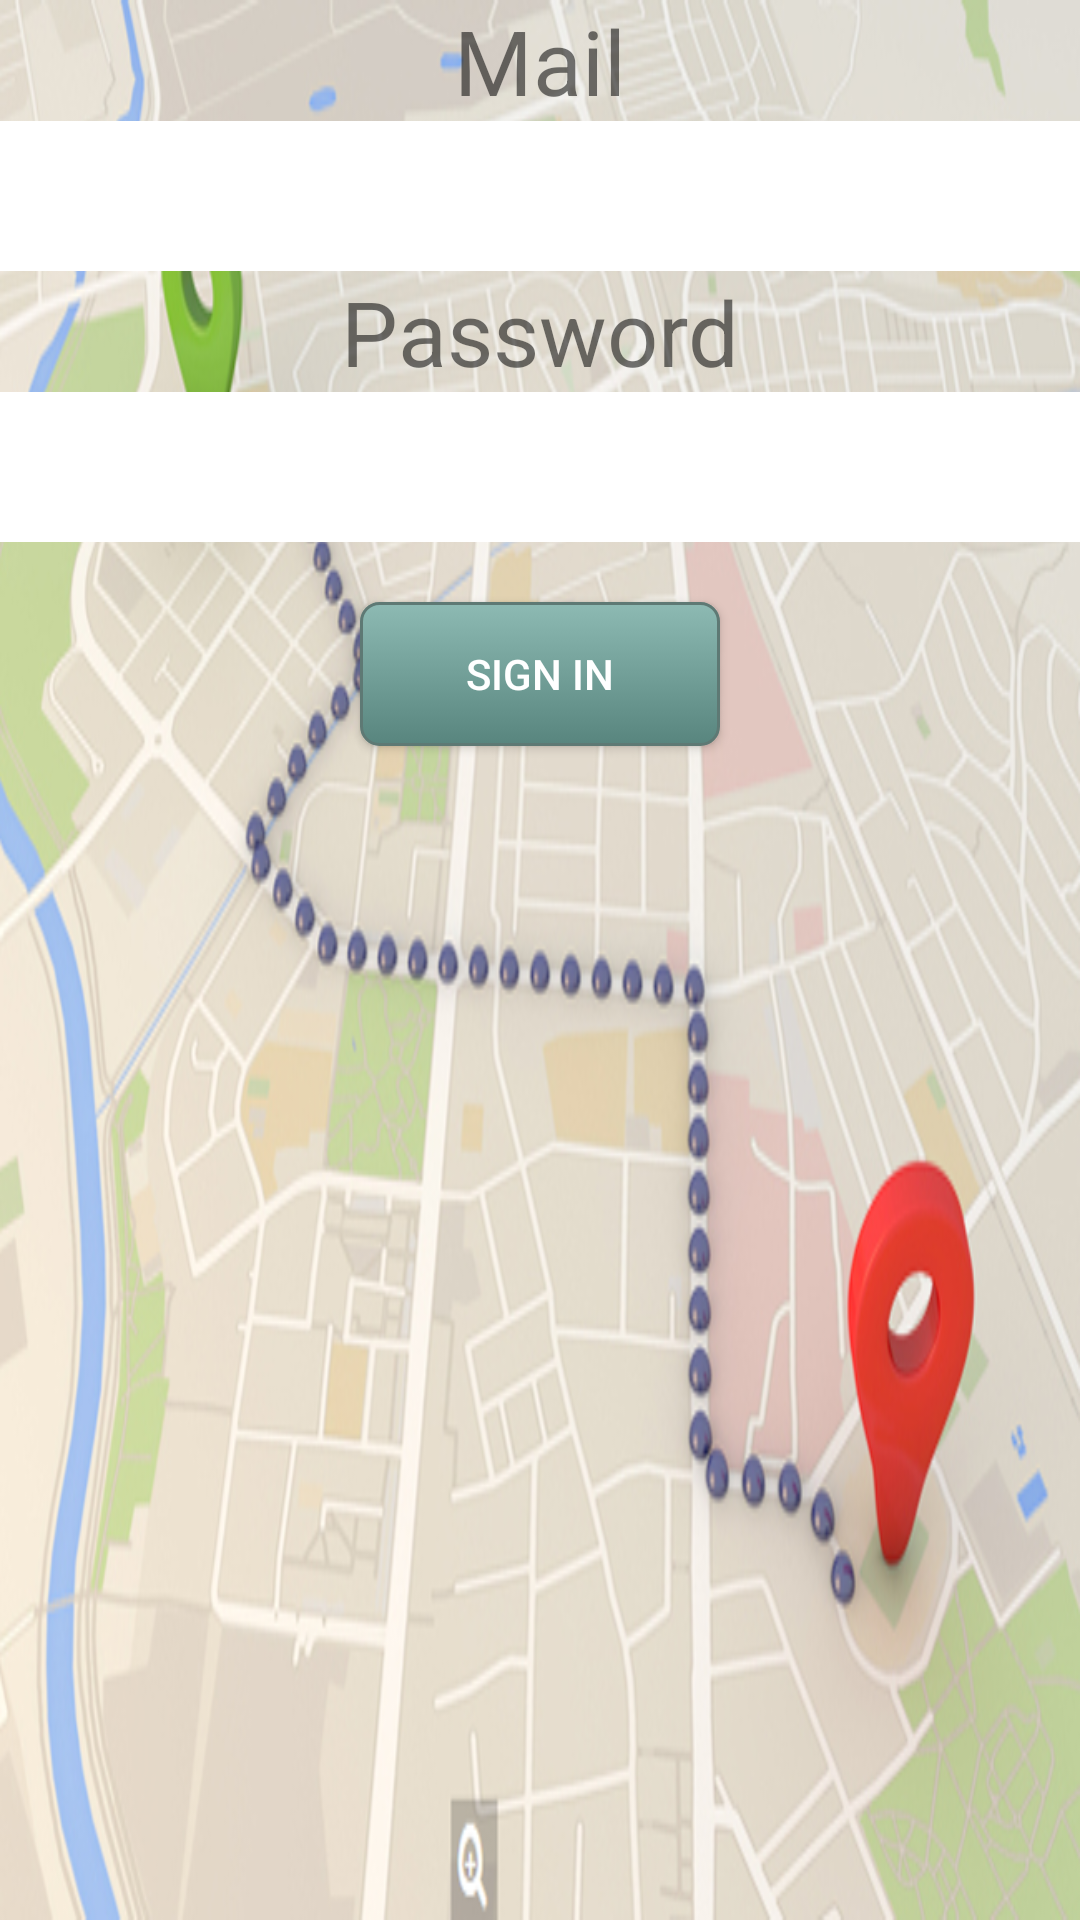

Here is an Android app screen rendered from its layout file. Give the layout XML and the strings, colors and styles it references.
<!-- AndroidManifest.xml: application theme AppTheme -->
<!-- res/layout/activity_login.xml -->
<?xml version="1.0" encoding="utf-8"?>
<LinearLayout xmlns:android="http://schemas.android.com/apk/res/android"
    xmlns:tools="http://schemas.android.com/tools"
    android:layout_width="match_parent"
    android:layout_height="match_parent"
    tools:context=".LoginActivity"
    android:orientation="vertical"
    android:gravity="center_horizontal"
    android:background="@drawable/tracker">

    <TextView
        android:id="@+id/user_txt"
        android:layout_width="wrap_content"
        android:layout_height="wrap_content"
        android:textSize="30dp"
        android:text="@string/user_txt" />

    <EditText
        android:id="@+id/user_box"
        android:layout_width="match_parent"
        android:layout_height="50dp"
        android:inputType="text"
        android:background="#ffffff"/>

    <TextView
        android:id="@+id/pass_txt"
        android:layout_width="wrap_content"
        android:layout_height="wrap_content"
        android:textSize="30dp"
        android:text="@string/pass_txt" />

    <EditText
        android:id="@+id/pass_box"
        android:layout_width="match_parent"
        android:layout_height="50dp"
        android:inputType="textPassword"
        android:background="#ffffff"/>

    <TextView
        android:id="@+id/position5_txt"
        android:layout_width="match_parent"
        android:layout_height="20dp"/>

    <Button
        android:id="@+id/login"
        android:layout_width="120dp"
        android:layout_height="wrap_content"
        android:background="@drawable/mybutton"
        android:text="@string/login"
        android:onClick="login"
        android:textAlignment="center"
        android:textColor="#ffffff" />

</LinearLayout>
<!-- resources referenced by this layout -->
<resources>
  <!-- drawable mybutton (drawable-v24) -->
  <?xml version="1.0" encoding="utf-8"?>
  
  <selector xmlns:android="http://schemas.android.com/apk/res/android">
      <item android:state_pressed="true"><shape android:shape="rectangle">
          <corners android:radius="6dip" />
          <stroke android:width="1dip" android:color="#5e7974" />
          <gradient android:angle="-90" android:endColor="#689a92" android:startColor="#345953" />
      </shape></item>
      <item android:state_focused="true"><shape android:shape="rectangle">
          <corners android:radius="6dip" />
          <stroke android:width="1dip" android:color="#5e7974" />
          <solid android:color="#58857e" />
      </shape></item>
      <item><shape android:shape="rectangle">
          <corners android:radius="6dip" />
          <stroke android:width="1dip" android:color="#5e7974" />
          <gradient android:angle="-90" android:endColor="#58857e" android:startColor="#8dbab3" />
      </shape></item>
  
  </selector>
  <!-- drawable tracker: png bitmap (drawable, 372636 bytes) -->
  <string name="login">Sign in</string>
  <string name="pass_txt">Password</string>
  <string name="user_txt">Mail</string>
  <style name="AppTheme" parent="Theme.AppCompat.Light.DarkActionBar">
              
              <item name="colorPrimary">@color/colorPrimary</item>
              <item name="colorPrimaryDark">@color/colorPrimaryDark</item>
              <item name="colorAccent">@color/colorAccent</item>
      </style>
  <!-- not gathered from this repository: default colours our renderer supplied (Android Studio template values) -->
  <color name="colorPrimary">#FF6200EE</color>
  <color name="colorPrimaryDark">#FF3700B3</color>
  <color name="colorAccent">#FF03DAC5</color>
</resources>
